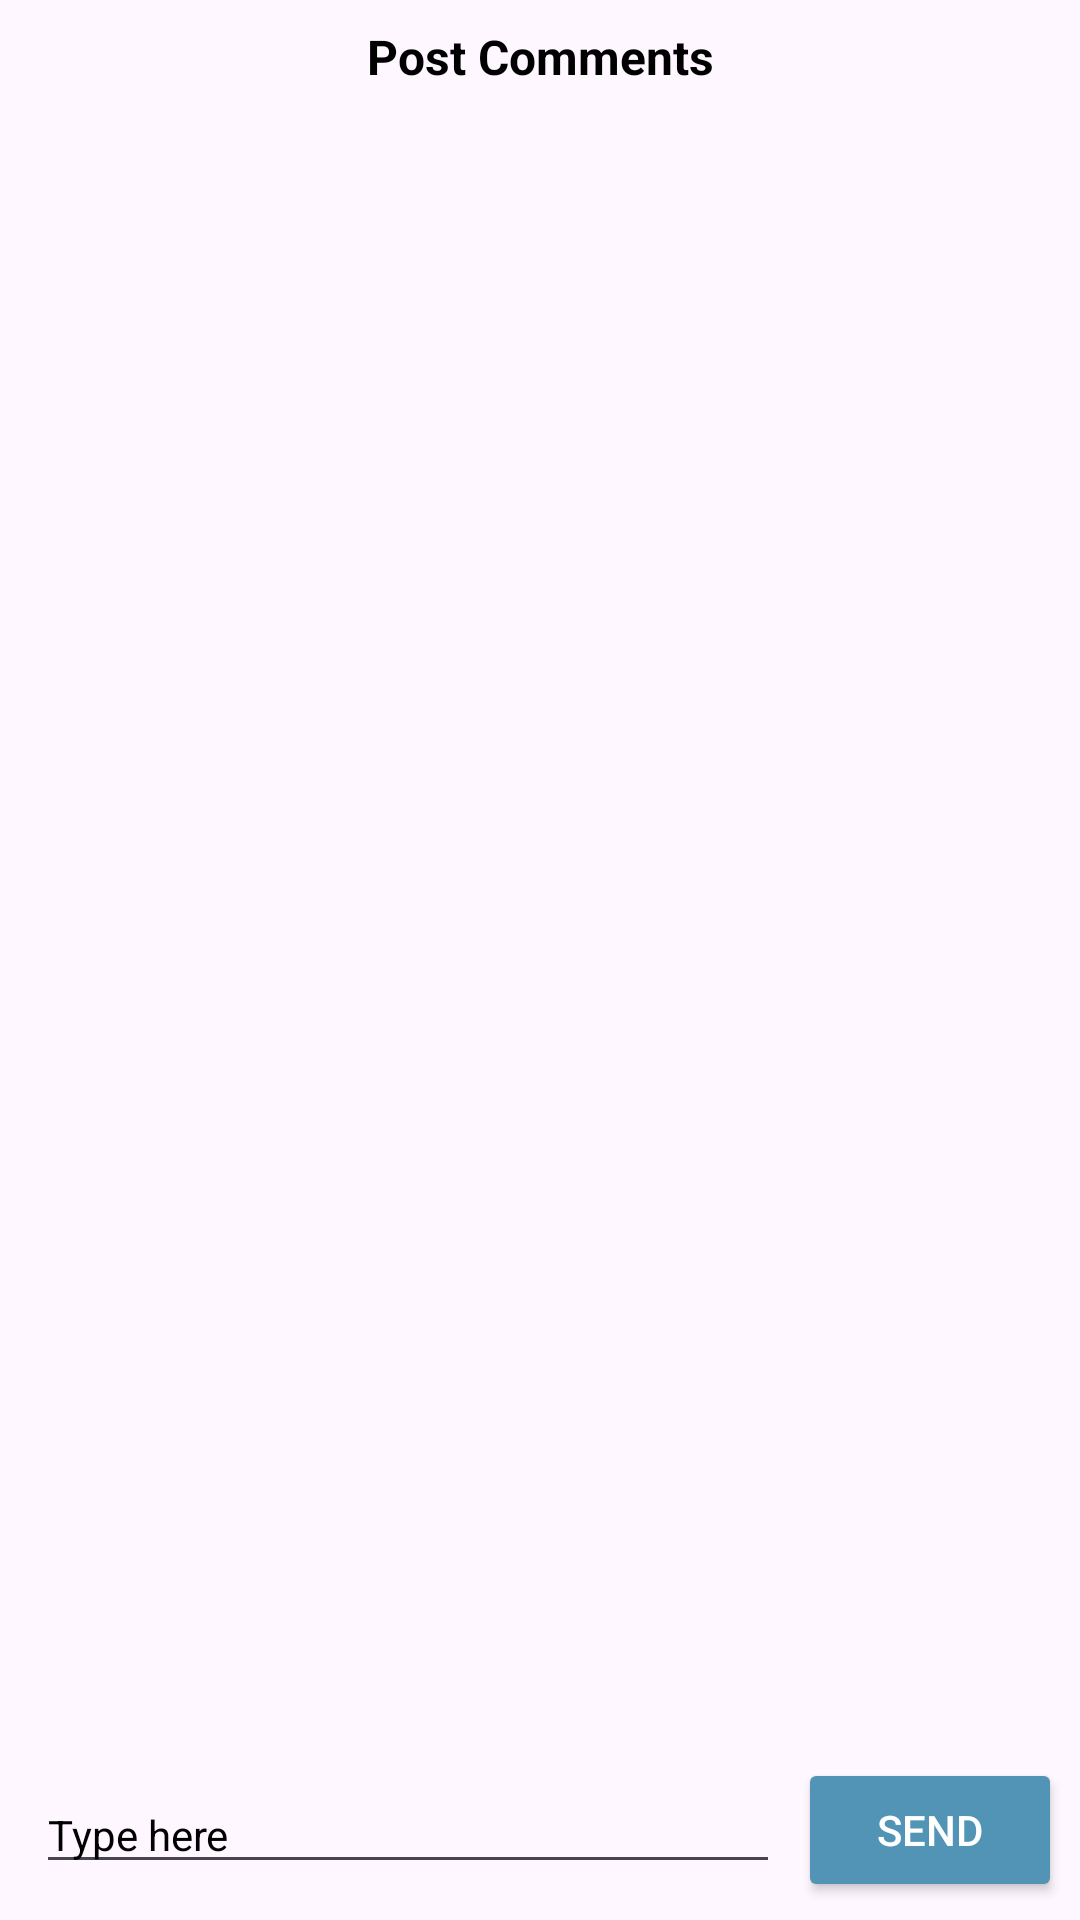

Produce the Android XML layout that renders to this screen, including the resource entries it uses.
<!-- AndroidManifest.xml: application theme Theme.TripsTips -->
<!-- res/layout/fragment_post_comment_sheet.xml -->
<?xml version="1.0" encoding="utf-8"?>
<androidx.constraintlayout.widget.ConstraintLayout xmlns:android="http://schemas.android.com/apk/res/android"
    xmlns:tools="http://schemas.android.com/tools"
    android:layout_width="match_parent"
    android:layout_height="match_parent"
    xmlns:app="http://schemas.android.com/apk/res-auto"
    tools:context=".view.fragments.PostCommentSheetFragment">

    <com.google.android.material.textview.MaterialTextView
        android:layout_width="wrap_content"
        android:layout_height="wrap_content"
        android:id="@+id/comments_heading"
        android:text="Post Comments"
        android:textColor="@color/black"
        android:textStyle="bold"
        android:textSize="16sp"
        app:layout_constraintStart_toStartOf="parent"
        app:layout_constraintEnd_toEndOf="parent"
        app:layout_constraintTop_toTopOf="parent"
        android:layout_marginTop="8dp"
        android:layout_marginBottom="8dp"
        />

    <androidx.recyclerview.widget.RecyclerView
        android:id="@+id/comments_recyclerview"
        android:layout_width="match_parent"
        android:layout_height="0dp"
        app:layout_constraintStart_toStartOf="parent"
        app:layout_constraintEnd_toEndOf="parent"
        app:layout_constraintTop_toBottomOf="@id/comments_heading"
        app:layout_constraintBottom_toTopOf="@id/comment_input_wrapper"
        android:layout_weight="1"
        android:layout_margin="6dp"
        android:scrollbars="vertical" />


    <androidx.appcompat.widget.LinearLayoutCompat
        android:layout_width="match_parent"
        android:layout_height="wrap_content"
        android:orientation="horizontal"
        app:layout_constraintStart_toStartOf="parent"
        app:layout_constraintEnd_toEndOf="parent"
        app:layout_constraintBottom_toBottomOf="parent"
        app:layout_constraintTop_toBottomOf="@id/comments_recyclerview"
        android:id="@+id/comment_input_wrapper"
        android:gravity="center_vertical"
        android:layout_margin="6dp"
        >

        <com.google.android.material.textfield.TextInputEditText
            android:id="@+id/comment_input_box"
            android:layout_width="0dp"
            android:layout_height="wrap_content"
            android:layout_weight="1"
            android:layout_marginStart="6dp"
            android:hint="Type here"
            android:inputType="textMultiLine"
            android:textColor="@color/black"
            android:maxLines="2"
            android:textColorHint="@color/black"
            android:textSize="14sp" />

        <androidx.appcompat.widget.AppCompatButton
            android:id="@+id/btnSend"
            android:layout_width="wrap_content"
            android:layout_height="wrap_content"
            android:backgroundTint="@color/primary"
            android:textColor="@color/white"
            android:layout_marginStart="6dp"
            android:text="Send" />

    </androidx.appcompat.widget.LinearLayoutCompat>

</androidx.constraintlayout.widget.ConstraintLayout>
<!-- resources referenced by this layout -->
<resources>
  <color name="black">#FF000000</color>
  <color name="primary">#5294B6</color>
  <color name="white">#FFFFFFFF</color>
  <style name="Theme.TripsTips" parent="Base.Theme.TripsTips" />
  <style name="Base.Theme.TripsTips" parent="Theme.Material3.DayNight.NoActionBar">
          
           <item name="colorPrimary">@color/primary</item>
      </style>
</resources>
